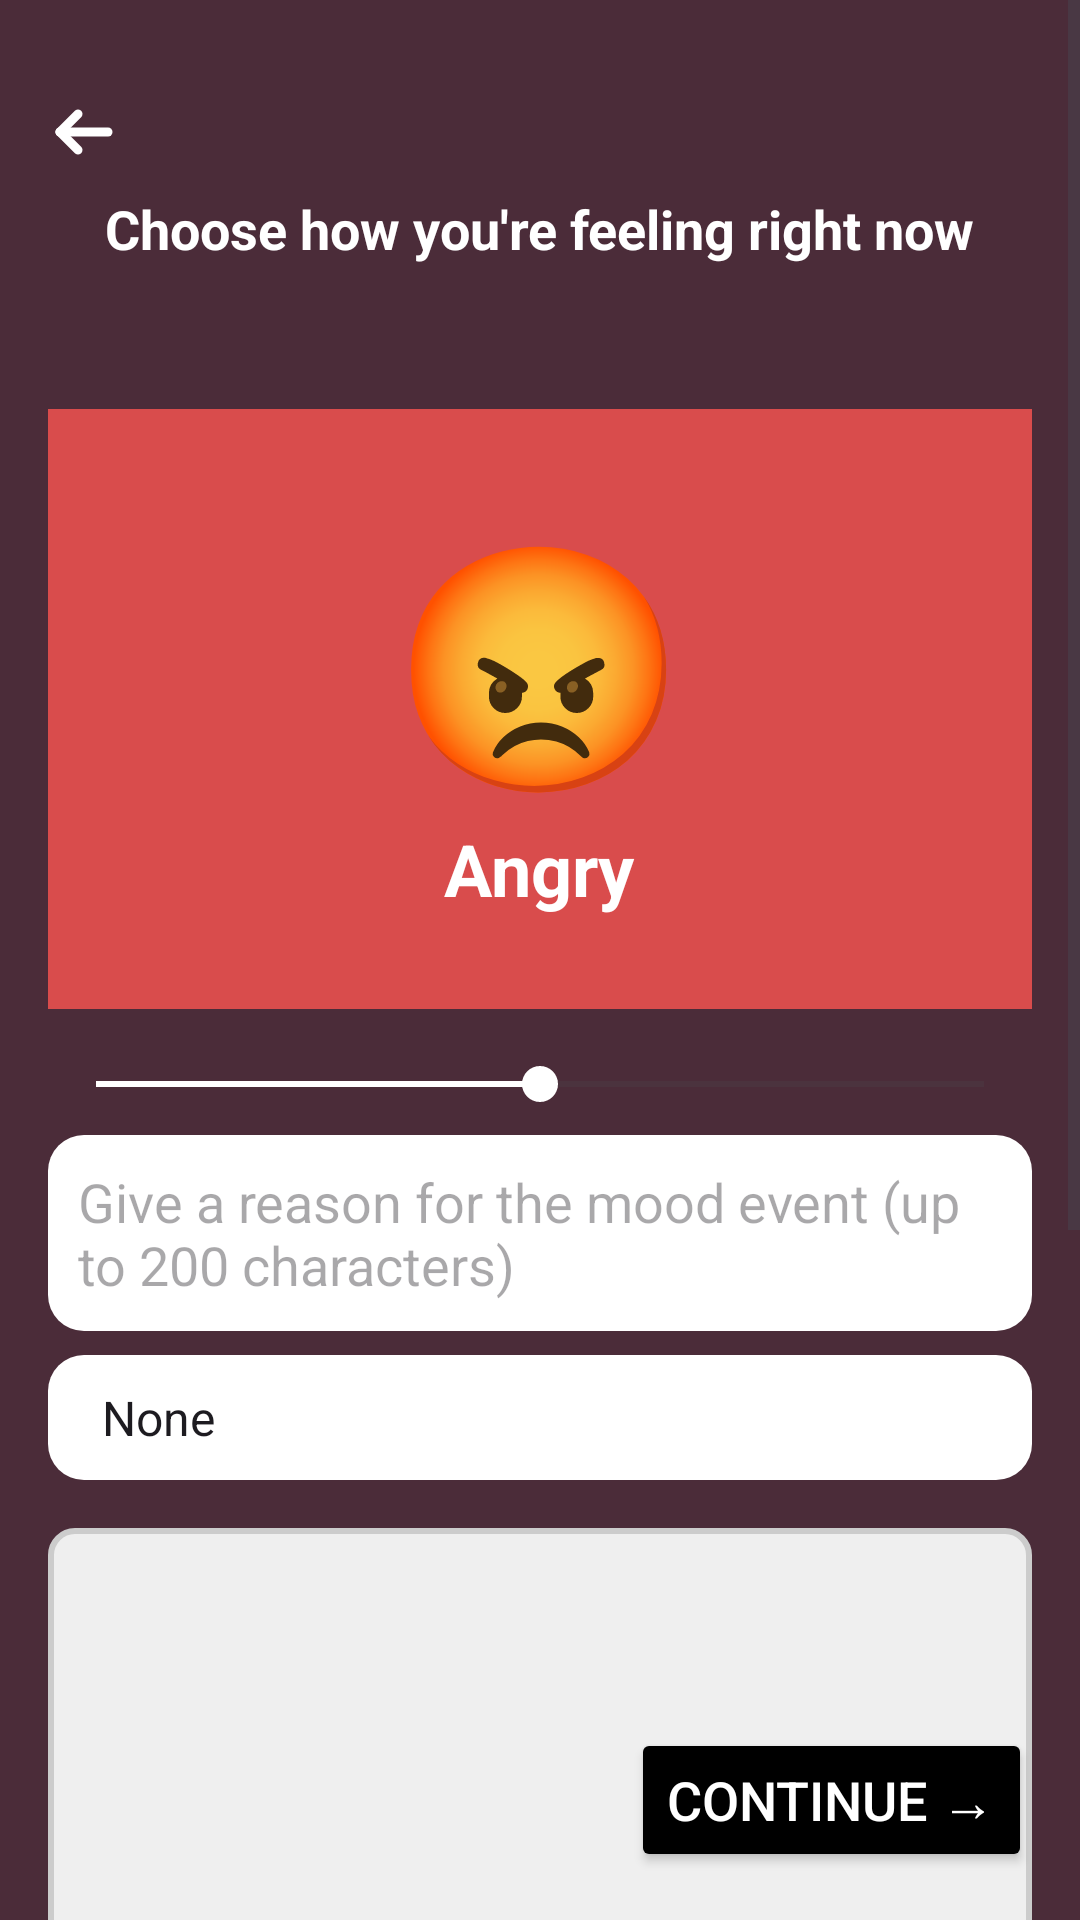

Android layout source for this screen:
<!-- AndroidManifest.xml: application theme Theme.VibeVerse -->
<!-- res/layout/activity_select_mood.xml -->
<?xml version="1.0" encoding="utf-8"?>
<FrameLayout
    xmlns:android="http://schemas.android.com/apk/res/android"
    xmlns:app="http://schemas.android.com/apk/res-auto"
    android:layout_width="match_parent"
    android:layout_height="match_parent">

    
    <ScrollView
        android:layout_width="match_parent"
        android:layout_height="match_parent"
        android:fillViewport="true">

        <LinearLayout
            android:id="@+id/mainContainer"
            android:layout_width="match_parent"
            android:layout_height="wrap_content"
            android:orientation="vertical"
            android:padding="16dp"
            android:background="#4B2C39">

            
            <ImageView
                android:id="@+id/backArrow"
                android:layout_width="24dp"
                android:layout_height="24dp"
                android:layout_marginBottom="8dp"
                android:layout_marginTop="16dp"
                android:src="@drawable/ic_back_arrow"
                android:contentDescription="@string/backButtonDescription"
                android:clickable="true"
                android:focusable="true" />

            
            <TextView
                android:layout_width="wrap_content"
                android:layout_height="wrap_content"
                android:text="@string/mood_selection_prompt"
                android:textSize="18sp"
                android:textColor="@android:color/white"
                android:textStyle="bold"
                android:layout_gravity="center_horizontal"
                android:paddingBottom="16dp"/>

            
            <GridLayout
                android:id="@+id/moodGrid"
                android:layout_width="match_parent"
                android:layout_height="wrap_content"
                android:columnCount="4"
                android:rowCount="2"
                android:padding="8dp"/>

            
            <LinearLayout
                android:id="@+id/selectedMoodContainer"
                android:layout_width="match_parent"
                android:layout_height="200dp"
                android:layout_marginTop="16dp"
                android:gravity="center"
                android:background="#D94C4C"
                android:orientation="vertical">

                <TextView
                    android:id="@+id/selectedMoodEmoji"
                    android:layout_width="wrap_content"
                    android:layout_height="wrap_content"
                    android:text="@string/default_emoji_selection"
                    android:textSize="80sp"
                    android:layout_gravity="center"/>

                <TextView
                    android:id="@+id/selectedMoodText"
                    android:layout_width="wrap_content"
                    android:layout_height="wrap_content"
                    android:text="@string/default_emoji_text"
                    android:textSize="24sp"
                    android:textColor="@android:color/white"
                    android:textStyle="bold"
                    android:layout_gravity="center"/>
            </LinearLayout>

            
            <SeekBar
                android:id="@+id/moodIntensitySlider"
                android:layout_width="match_parent"
                android:layout_height="wrap_content"
                android:max="10"
                android:progress="5"
                android:layout_marginTop="16dp"
                android:progressTint="@android:color/white"
                android:progressTintMode="src_in"
                android:secondaryProgressTint="@android:color/darker_gray"
                android:secondaryProgressTintMode="src_in"
                android:thumbTint="@android:color/white"
                android:thumbTintMode="src_in"
                android:splitTrack="false"/>

            <EditText
                android:id="@+id/reasonWhyInput"
                android:layout_width="match_parent"
                android:layout_height="wrap_content"
                android:hint="@string/reasonWhyHint"
                android:background="@drawable/rounded_edittext_background"
                android:padding="10dp"
                android:layout_marginTop="8dp"/>

            
            <Spinner
                android:id="@+id/socialSituationSpinner"
                android:layout_width="match_parent"
                android:layout_height="wrap_content"
                android:layout_marginTop="8dp"
                android:background="@drawable/rounded_edittext_background"
                android:padding="10dp"
                android:entries="@array/social_situation_options"/>

            
            <FrameLayout
                android:id="@+id/btnImage"
                android:layout_width="match_parent"
                android:layout_height="200dp"
                android:layout_marginTop="16dp"
                android:background="@drawable/image_button_background"
                android:clickable="true"
                android:focusable="true"
                android:foreground="?attr/selectableItemBackground">

                
                <ImageView
                    android:id="@+id/imgPlaceholder"
                    android:layout_width="89dp"
                    android:layout_height="60dp"
                    android:layout_gravity="center"
                    android:src="@drawable/ic_image_placeholder" />

                
                <ImageView
                    android:id="@+id/imgSelected"
                    android:layout_width="match_parent"
                    android:layout_height="match_parent"
                    android:layout_gravity="center"
                    android:scaleType="centerCrop"
                    android:visibility="gone" />
            </FrameLayout>

            
            <LinearLayout
                android:id="@+id/visibilityContainer"
                android:layout_width="match_parent"
                android:layout_height="wrap_content"
                android:orientation="horizontal"
                android:layout_marginTop="16dp"
                android:gravity="center_vertical">

                <TextView
                    android:id="@+id/visibilityLabel"
                    android:layout_width="wrap_content"
                    android:layout_height="wrap_content"
                    android:text="@string/public_visibility"
                    android:textSize="14sp"
                    android:textStyle="bold"
                    android:textColor="@android:color/white"
                    android:layout_gravity="center_vertical"/>

                <androidx.appcompat.widget.SwitchCompat
                    android:id="@+id/visibilitySwitch"
                    android:layout_width="wrap_content"
                    android:layout_height="wrap_content"
                    android:layout_marginStart="8dp" />
            </LinearLayout>

            
            <TextView
                android:id="@+id/locationLabel"
                android:layout_width="match_parent"
                android:layout_height="wrap_content"
                android:text="Add a location (optional)"
                android:textSize="16sp"
                android:textStyle="bold"
                android:textColor="@android:color/white"
                android:layout_marginTop="16dp"
                android:paddingTop="16dp"
                android:paddingBottom="4dp"/>

            
            <androidx.cardview.widget.CardView
                android:layout_width="match_parent"
                android:layout_height="wrap_content"
                android:layout_marginTop="4dp"
                app:cardCornerRadius="12dp"
                app:cardElevation="2dp">

                <FrameLayout
                    android:id="@+id/btnLocation"
                    android:layout_width="match_parent"
                    android:layout_height="wrap_content"
                    android:background="@android:color/white"
                    android:clickable="true"
                    android:focusable="true"
                    android:foreground="?attr/selectableItemBackground"
                    android:padding="12dp">

                    <LinearLayout
                        android:layout_width="match_parent"
                        android:layout_height="wrap_content"
                        android:orientation="horizontal"
                        android:gravity="center_vertical">

                        <ImageView
                            android:id="@+id/locationIcon"
                            android:layout_width="24dp"
                            android:layout_height="24dp"
                            android:src="@android:drawable/ic_dialog_map"
                            android:tint="#AAAAAA"/>

                        <TextView
                            android:id="@+id/selectedLocationText"
                            android:layout_width="0dp"
                            android:layout_height="wrap_content"
                            android:layout_weight="1"
                            android:layout_marginStart="12dp"
                            android:text="Tap to add a location"
                            android:textColor="#757575"
                            android:textSize="14sp"/>
                    </LinearLayout>
                </FrameLayout>
            </androidx.cardview.widget.CardView>

            
            <View
                android:layout_width="match_parent"
                android:layout_height="100dp" />

        </LinearLayout>
    </ScrollView>

    
    <Button
        android:id="@+id/continueButton"
        android:layout_width="wrap_content"
        android:layout_height="wrap_content"
        android:text="@string/continue_text"
        android:textSize="18sp"
        android:backgroundTint="#000000"
        android:textColor="@android:color/white"
        android:layout_gravity="bottom|end"
        android:layout_margin="16dp"/>
</FrameLayout>
<!-- resources referenced by this layout -->
<resources>
  <string-array name="social_situation_options">
          <item>None</item>
          <item>Alone</item>
          <item>With one other person</item>
          <item>With two to several people</item>
          <item>With a crowd</item>
      </string-array>
  <!-- drawable ic_back_arrow (drawable) -->
  <?xml version="1.0" encoding="utf-8"?>
  <vector xmlns:android="http://schemas.android.com/apk/res/android"
      android:width="32dp"
      android:height="32dp"
      android:viewportWidth="24"
      android:viewportHeight="24">
  
      
      <path
          android:fillColor="@android:color/transparent"
          android:strokeColor="#FFFFFF"
          android:strokeWidth="3"
          android:strokeLineCap="round"
          android:strokeLineJoin="round"
          android:pathData="M4,12 H20" />
  
      
      <path
          android:fillColor="@android:color/transparent"
          android:strokeColor="#FFFFFF"
          android:strokeWidth="3"
          android:strokeLineCap="round"
          android:strokeLineJoin="round"
          android:pathData="M4,12 L10,6" />
  
      
      <path
          android:fillColor="@android:color/transparent"
          android:strokeColor="#FFFFFF"
          android:strokeWidth="3"
          android:strokeLineCap="round"
          android:strokeLineJoin="round"
          android:pathData="M4,12 L10,18" />
  </vector>
  <!-- drawable image_button_background (drawable) -->
  <shape xmlns:android="http://schemas.android.com/apk/res/android"
      android:shape="rectangle">
      
      <solid android:color="#EFEFEF" />
      
      <stroke
          android:width="2dp"
          android:color="#CCCCCC" />
      
      <corners android:radius="8dp" />
  </shape>
  <!-- drawable rounded_edittext_background (drawable) -->
  <?xml version="1.0" encoding="utf-8"?>
  <shape xmlns:android="http://schemas.android.com/apk/res/android"
      android:shape="rectangle">
  
      
      <corners android:radius="12dp" />
  
      
      <solid android:color="@android:color/white" />
  
      
  </shape>
  <string name="backButtonDescription">Back</string>
  <string name="continue_text">Continue →</string>
  <string name="default_emoji_selection">😡</string>
  <string name="default_emoji_text">Angry</string>
  <string name="mood_selection_prompt">Choose how you\'re feeling right now</string>
  <string name="public_visibility">Public Visibility</string>
  <string name="reasonWhyHint">Give a reason for the mood event (up to 200 characters)</string>
  <style name="Theme.VibeVerse" parent="Base.Theme.VibeVerse" />
  <style name="Base.Theme.VibeVerse" parent="Theme.Material3.DayNight.NoActionBar">
          
          
      </style>
</resources>
